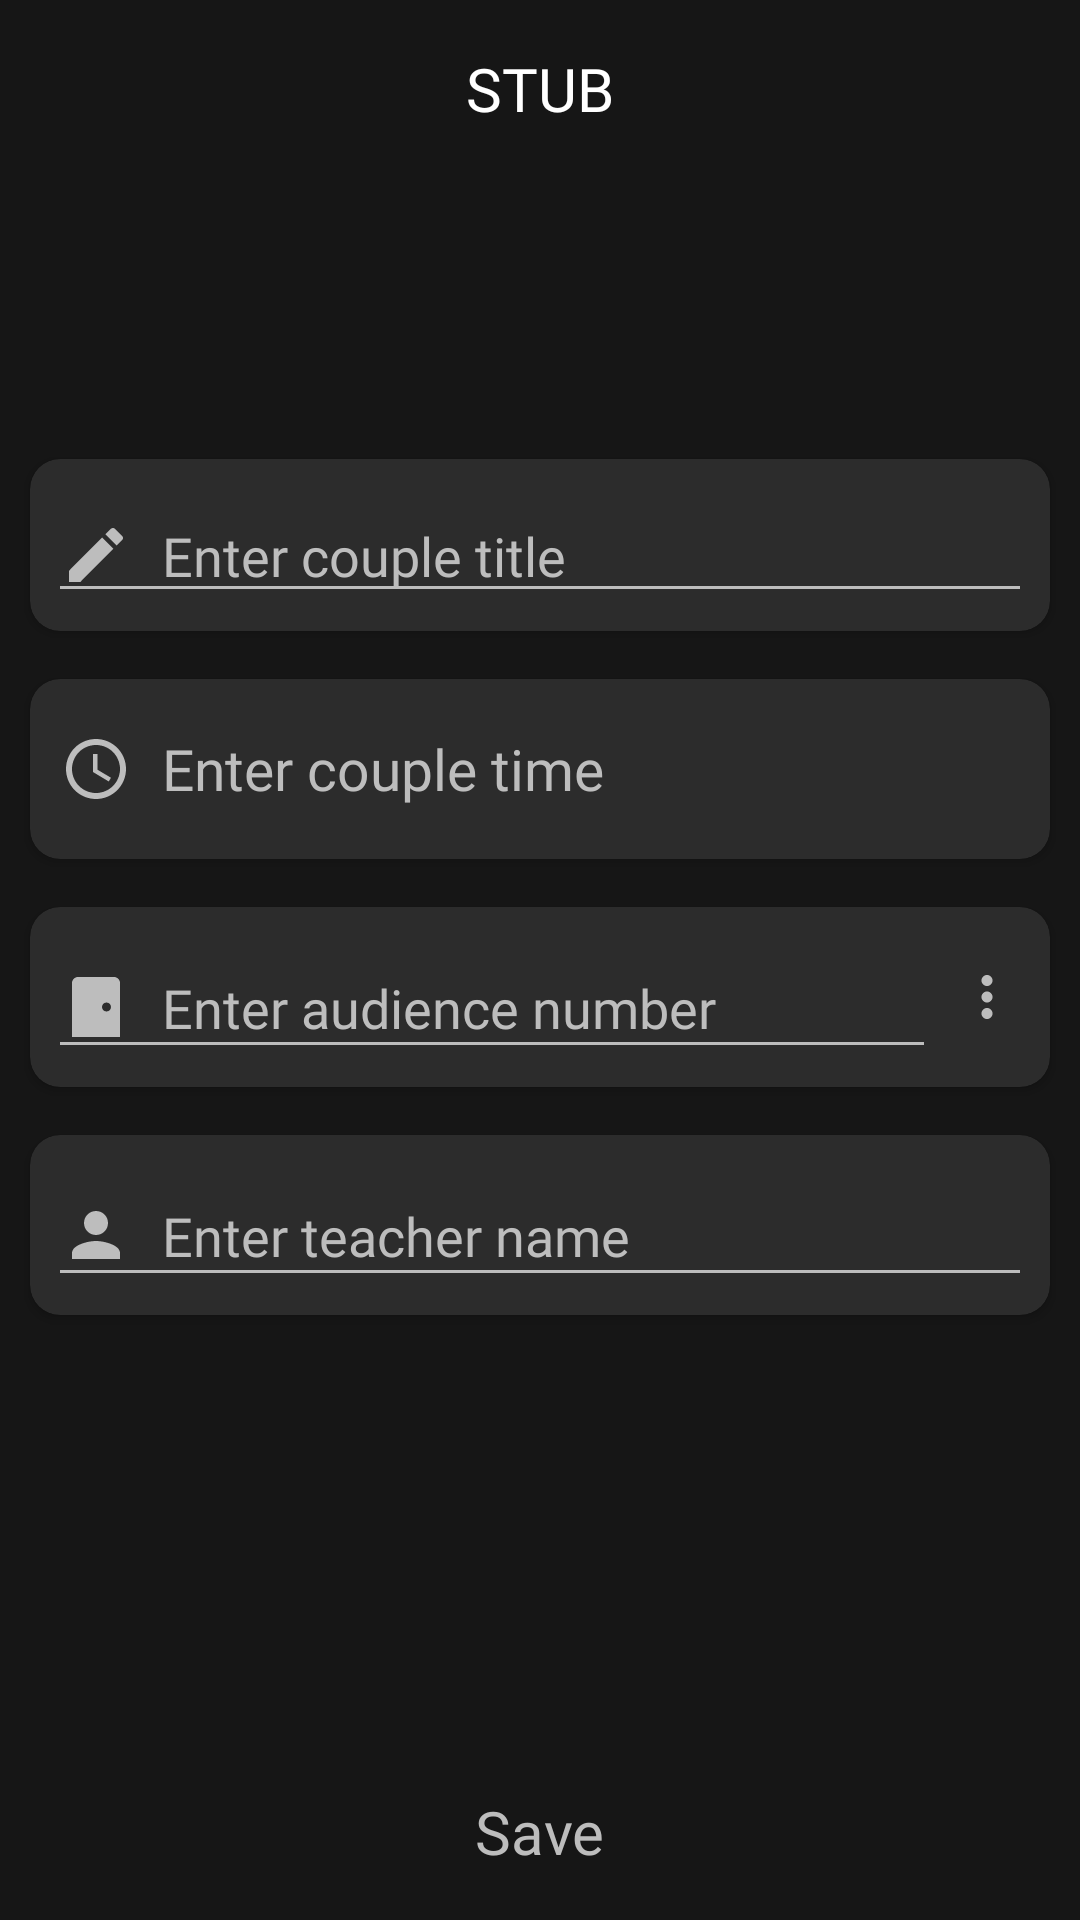

Here is an Android app screen rendered from its layout file. Give the layout XML and the strings, colors and styles it references.
<!-- AndroidManifest.xml: application theme Theme.CourseWork -->
<!-- res/layout/activity_edit_couple_info.xml -->
<?xml version="1.0" encoding="utf-8"?>
<androidx.constraintlayout.widget.ConstraintLayout xmlns:android="http://schemas.android.com/apk/res/android"
    xmlns:app="http://schemas.android.com/apk/res-auto"
    xmlns:tools="http://schemas.android.com/tools"
    android:id="@+id/mainCoupleLayout"
    android:layout_width="match_parent"
    android:layout_height="match_parent"
    android:background="@color/grey1"
    tools:context=".student.EditCoupleInfoActivity">

    <androidx.cardview.widget.CardView
        android:id="@+id/coupleTitleHolder"
        android:layout_width="match_parent"
        android:layout_height="wrap_content"
        android:layout_marginStart="10dp"
        android:layout_marginTop="100dp"
        android:layout_marginEnd="10dp"
        android:backgroundTint="@color/grey2"
        app:cardCornerRadius="10dp"
        app:layout_constraintEnd_toEndOf="parent"
        app:layout_constraintStart_toStartOf="parent"
        app:layout_constraintTop_toBottomOf="@+id/constraintLayout2">

        <EditText
            android:id="@+id/coupleTitleEditTextField"
            android:layout_width="match_parent"
            android:layout_height="match_parent"
            android:layout_marginStart="6dp"
            android:layout_marginTop="10dp"
            android:layout_marginEnd="6dp"
            android:layout_marginBottom="6dp"
            android:backgroundTint="@color/grey5"
            android:drawableStart="@drawable/edit_pen_icon"
            android:drawablePadding="10dp"
            android:ems="10"
            android:fontFamily="@font/ubuntu_bold"
            android:hint="@string/enter_couple_title"
            android:inputType="textPersonName"
            android:textColor="@color/grey5"
            android:textColorHighlight="@color/grey5"
            android:textColorHint="@color/grey5"
            android:textColorLink="@color/grey5"
            app:layout_constraintBottom_toBottomOf="parent"
            app:layout_constraintEnd_toEndOf="parent"
            app:layout_constraintStart_toStartOf="parent"
            app:layout_constraintTop_toTopOf="parent"
            tools:ignore="TouchTargetSizeCheck"
            tools:layout_editor_absoluteX="10dp" />
    </androidx.cardview.widget.CardView>

    <androidx.constraintlayout.widget.ConstraintLayout
        android:id="@+id/saveCoupleButton"
        android:layout_width="match_parent"
        android:layout_height="wrap_content"
        android:layout_marginStart="10dp"
        android:layout_marginEnd="10dp"
        android:layout_marginBottom="6dp"
        android:background="@drawable/rounded_corners"
        android:backgroundTint="@color/grey2"
        app:layout_constraintBottom_toBottomOf="parent"
        app:layout_constraintEnd_toEndOf="parent"
        app:layout_constraintStart_toStartOf="parent">

        <TextView
            android:id="@+id/saveCoupleText"
            android:layout_width="wrap_content"
            android:layout_height="wrap_content"
            android:fontFamily="@font/ubuntu_bold"
            android:paddingTop="10dp"
            android:paddingBottom="10dp"
            android:text="@string/save"
            android:textColor="@color/grey5"
            android:textSize="20sp"
            app:layout_constraintBottom_toBottomOf="parent"
            app:layout_constraintEnd_toEndOf="parent"
            app:layout_constraintStart_toStartOf="parent"
            app:layout_constraintTop_toTopOf="parent" />
    </androidx.constraintlayout.widget.ConstraintLayout>

    <androidx.constraintlayout.widget.ConstraintLayout
        android:id="@+id/constraintLayout2"
        android:layout_width="match_parent"
        android:layout_height="wrap_content"
        android:layout_marginStart="10dp"
        android:layout_marginTop="6dp"
        android:layout_marginEnd="10dp"
        android:background="@drawable/rounded_corners"
        android:backgroundTint="@color/grey2"
        app:layout_constraintEnd_toEndOf="parent"
        app:layout_constraintStart_toStartOf="parent"
        app:layout_constraintTop_toTopOf="parent">

        <TextView
            android:id="@+id/dayTitleCoupleTextView"
            android:layout_width="wrap_content"
            android:layout_height="wrap_content"
            android:layout_marginTop="10dp"
            android:layout_marginBottom="10dp"
            android:fontFamily="@font/ubuntu_bold"
            android:text="@string/stub"
            android:textColor="@color/white"
            android:textSize="20sp"
            app:layout_constraintBottom_toBottomOf="parent"
            app:layout_constraintEnd_toEndOf="parent"
            app:layout_constraintStart_toStartOf="parent"
            app:layout_constraintTop_toTopOf="parent" />
    </androidx.constraintlayout.widget.ConstraintLayout>

    <androidx.cardview.widget.CardView
        android:id="@+id/enterCoupleTimeButton"
        android:layout_width="0dp"
        android:layout_height="60dp"
        android:layout_marginStart="10dp"
        android:layout_marginTop="16dp"
        android:layout_marginEnd="10dp"
        android:backgroundTint="@color/grey2"
        app:cardCornerRadius="10dp"
        app:layout_constraintEnd_toEndOf="parent"
        app:layout_constraintStart_toStartOf="parent"
        app:layout_constraintTop_toBottomOf="@+id/coupleTitleHolder">

        <TextView
            android:paddingStart="10dp"
            android:paddingEnd="0dp"
            android:id="@+id/enterCoupleTimeText"
            android:layout_width="match_parent"
            android:layout_height="match_parent"
            android:drawablePadding="10dp"
            android:fontFamily="@font/ubuntu_bold"
            android:gravity="center_vertical"
            android:text="@string/enter_couple_time"
            android:textColor="@color/grey5"
            android:textSize="19sp"
            app:drawableStartCompat="@drawable/clock_icon" />
    </androidx.cardview.widget.CardView>

    <androidx.cardview.widget.CardView
        android:id="@+id/coupleAudienceHolder"
        android:layout_width="0dp"
        android:layout_height="60dp"
        android:layout_marginStart="10dp"
        android:layout_marginTop="16dp"
        android:layout_marginEnd="10dp"
        android:backgroundTint="@color/grey2"
        app:cardCornerRadius="10dp"
        app:layout_constraintEnd_toEndOf="parent"
        app:layout_constraintStart_toStartOf="parent"
        app:layout_constraintTop_toBottomOf="@+id/enterCoupleTimeButton">

        <LinearLayout
            android:layout_width="match_parent"
            android:layout_height="match_parent"
            android:orientation="horizontal">

            <EditText
                android:id="@+id/audienceNumberEditTextField"
                android:layout_width="0dp"
                android:layout_height="match_parent"
                android:layout_marginStart="6dp"
                android:layout_marginTop="10dp"
                android:layout_marginEnd="6dp"
                android:layout_marginBottom="6dp"
                android:layout_weight="0.95"
                android:backgroundTint="@color/grey5"
                android:drawableStart="@drawable/audience_door_icon"
                android:drawablePadding="10dp"
                android:ems="10"
                android:fontFamily="@font/ubuntu_bold"
                android:hint="@string/enter_audience_number"
                android:inputType="number"
                android:textColor="@color/grey5"
                android:textColorHighlight="@color/grey5"
                android:textColorHint="@color/grey5"
                android:textColorLink="@color/grey5"
                app:layout_constraintBottom_toBottomOf="parent"
                app:layout_constraintEnd_toEndOf="parent"
                app:layout_constraintStart_toStartOf="parent"
                app:layout_constraintTop_toTopOf="parent"
                tools:ignore="TouchTargetSizeCheck"
                tools:layout_editor_absoluteX="10dp" />

            <ImageView
                android:id="@+id/coupleInfoEditButton"
                android:layout_width="0dp"
                android:layout_height="match_parent"
                android:layout_marginEnd="10dp"
                android:layout_weight="0.07"
                app:srcCompat="@drawable/three_dots_icon" />
        </LinearLayout>

    </androidx.cardview.widget.CardView>

    <androidx.cardview.widget.CardView
        android:id="@+id/coupleCoachHolder"
        android:layout_width="0dp"
        android:layout_height="60dp"
        android:layout_marginStart="10dp"
        android:layout_marginTop="16dp"
        android:layout_marginEnd="10dp"
        app:cardBackgroundColor="@color/grey2"
        app:cardCornerRadius="10dp"
        app:layout_constraintEnd_toEndOf="parent"
        app:layout_constraintStart_toStartOf="parent"
        app:layout_constraintTop_toBottomOf="@+id/coupleAudienceHolder">

        <EditText
            android:id="@+id/teacherEditTextField"
            android:layout_width="match_parent"
            android:layout_height="match_parent"
            android:layout_marginStart="6dp"
            android:layout_marginTop="10dp"
            android:layout_marginEnd="6dp"
            android:layout_marginBottom="6dp"
            android:backgroundTint="@color/grey5"
            android:drawableStart="@drawable/person_icon"
            android:drawablePadding="10dp"
            android:ems="10"
            android:fontFamily="@font/ubuntu_bold"
            android:hint="@string/enter_teacher_name"
            android:inputType="textPersonName"
            android:textColor="@color/grey5"
            android:textColorHighlight="@color/grey5"
            android:textColorHint="@color/grey5"
            android:textColorLink="@color/grey5"
            tools:ignore="TouchTargetSizeCheck" />
    </androidx.cardview.widget.CardView>

</androidx.constraintlayout.widget.ConstraintLayout>
<!-- resources referenced by this layout -->
<resources>
  <color name="grey1">#161616</color>
  <color name="grey2">#2C2C2C</color>
  <color name="grey5">#BDBDBD</color>
  <color name="white">#FFFFFFFF</color>
  <!-- drawable audience_door_icon (drawable) -->
  <vector android:height="24dp" android:tint="@color/grey5"
      android:viewportHeight="24" android:viewportWidth="24"
      android:width="24dp" xmlns:android="http://schemas.android.com/apk/res/android">
      <path android:fillColor="@android:color/white" android:pathData="M18,2H6C4.9,2 4,2.9 4,4v18h16V4C20,2.9 19.1,2 18,2zM15.5,13.5c-0.83,0 -1.5,-0.67 -1.5,-1.5s0.67,-1.5 1.5,-1.5S17,11.17 17,12S16.33,13.5 15.5,13.5z"/>
  </vector>
  <!-- drawable clock_icon (drawable) -->
  <vector android:height="24dp" android:tint="@color/grey5"
      android:viewportHeight="24" android:viewportWidth="24"
      android:width="24dp" xmlns:android="http://schemas.android.com/apk/res/android">
      <path android:fillColor="@android:color/white" android:pathData="M11.99,2C6.47,2 2,6.48 2,12s4.47,10 9.99,10C17.52,22 22,17.52 22,12S17.52,2 11.99,2zM12,20c-4.42,0 -8,-3.58 -8,-8s3.58,-8 8,-8 8,3.58 8,8 -3.58,8 -8,8z"/>
      <path android:fillColor="@android:color/white" android:pathData="M12.5,7H11v6l5.25,3.15 0.75,-1.23 -4.5,-2.67z"/>
  </vector>
  <!-- drawable edit_pen_icon (drawable) -->
  <vector android:height="24dp" android:tint="@color/grey5"
      android:viewportHeight="24" android:viewportWidth="24"
      android:width="24dp" xmlns:android="http://schemas.android.com/apk/res/android">
      <path android:fillColor="@android:color/white" android:pathData="M3,17.25V21h3.75L17.81,9.94l-3.75,-3.75L3,17.25zM20.71,7.04c0.39,-0.39 0.39,-1.02 0,-1.41l-2.34,-2.34c-0.39,-0.39 -1.02,-0.39 -1.41,0l-1.83,1.83 3.75,3.75 1.83,-1.83z"/>
  </vector>
  <!-- drawable person_icon (drawable) -->
  <vector android:height="24dp" android:tint="#BDBDBD"
      android:viewportHeight="24" android:viewportWidth="24"
      android:width="24dp" xmlns:android="http://schemas.android.com/apk/res/android">
      <path android:fillColor="@android:color/white" android:pathData="M12,12c2.21,0 4,-1.79 4,-4s-1.79,-4 -4,-4 -4,1.79 -4,4 1.79,4 4,4zM12,14c-2.67,0 -8,1.34 -8,4v2h16v-2c0,-2.66 -5.33,-4 -8,-4z"/>
  </vector>
  <!-- drawable three_dots_icon (drawable) -->
  <vector android:height="24dp" android:tint="#BDBDBD"
      android:viewportHeight="24" android:viewportWidth="24"
      android:width="24dp" xmlns:android="http://schemas.android.com/apk/res/android">
      <path android:fillColor="@android:color/white" android:pathData="M12,8c1.1,0 2,-0.9 2,-2s-0.9,-2 -2,-2 -2,0.9 -2,2 0.9,2 2,2zM12,10c-1.1,0 -2,0.9 -2,2s0.9,2 2,2 2,-0.9 2,-2 -0.9,-2 -2,-2zM12,16c-1.1,0 -2,0.9 -2,2s0.9,2 2,2 2,-0.9 2,-2 -0.9,-2 -2,-2z"/>
  </vector>
  <string name="enter_audience_number">Enter audience number</string>
  <string name="enter_couple_time">Enter couple time</string>
  <string name="enter_couple_title">Enter couple title</string>
  <string name="enter_teacher_name">Enter teacher name</string>
  <string name="save">Save</string>
  <string name="stub" translatable="false">STUB</string>
  <style name="Theme.CourseWork" parent="Theme.MaterialComponents.DayNight.DarkActionBar">
          
          <item name="colorPrimary">@color/black</item>
          <item name="colorPrimaryVariant">@color/black</item>
          <item name="colorOnPrimary">@color/white</item>
          
          <item name="colorSecondary">@color/black</item>
          <item name="colorSecondaryVariant">@color/black</item>
  
          <item name="colorOnSecondary">@color/black</item>
          <item name="windowNoTitle">true</item>
          <item name="windowActionBar">false</item>
          
          <item name="android:statusBarColor">?attr/colorPrimaryVariant</item>
          
      </style>
  <color name="black">#FF000000</color>
</resources>
